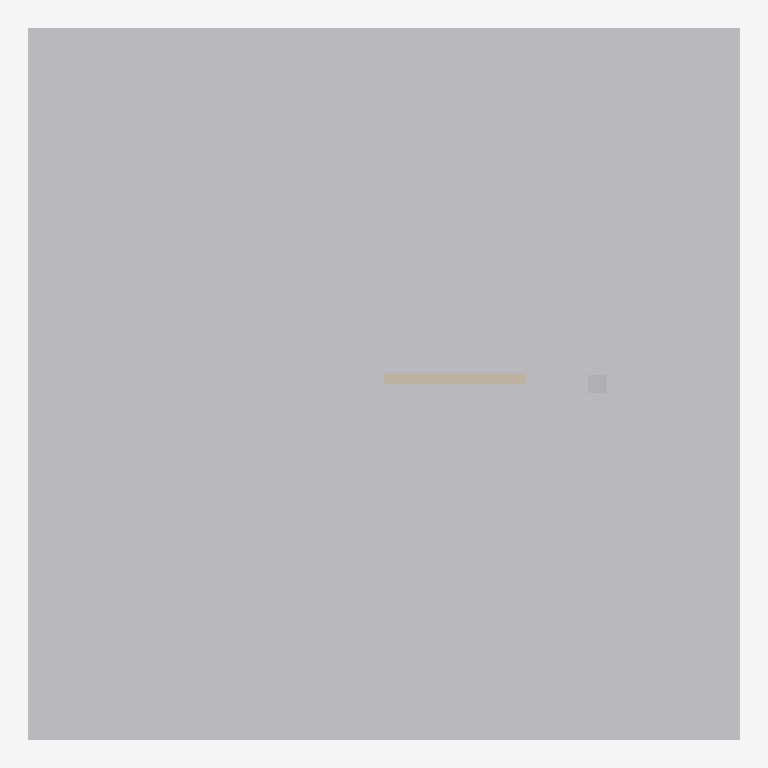
Plan cut of the same IFC building model at storey 'Level 0' (level 0.00 m, cut at 1.40 m), seen from above with north up, elements coloured by IFC class: 2 other elements (light grey), 1 wall (beige). Cut surfaces are drawn darker.
Extent 20.0 m × 20.0 m × 7.2 m (x, y, z). Storeys (1): Level 0 at 0.00 m. Elements (3): 2 IfcGeographicElement, 1 IfcWall.

HEADER;
FILE_DESCRIPTION(('ViewDefinition[DesignTransferView]'),'2;1');
FILE_NAME('terrain.ifc','2026-11-08T00:00:00',('IfcSheet'),('IfcSheet'),'hand-written','hand-written','');
FILE_SCHEMA(('IFC4'));
ENDSEC;
DATA;
#1=IFCPROJECT('3terrainProject00000001',$,'Terrain',$,$,$,$,(#14),#9);
#30=IFCSITE('3terrainSite0000000001',$,'Site',$,$,#22,$,$,.ELEMENT.,$,$,$,$,$);
#31=IFCBUILDING('3terrainBuilding000001',$,'Building',$,$,#23,$,$,.ELEMENT.,$,$,$);
#32=IFCBUILDINGSTOREY('3terrainLevel000000001',$,'Level 0',$,$,#24,$,$,.ELEMENT.,0.0);
#59=IFCGEOGRAPHICELEMENT('3terrainPlane00000001',$,'Plane',$,$,#58,#55,$,.TERRAIN.);
#48=IFCWALL('3terrainWall0000000001',$,'Wall',$,$,#47,#46,$,.STANDARD.);
#67=IFCGEOGRAPHICELEMENT('3terrainTree000000001',$,'Tree',$,$,#66,#65,$,$);
ENDSEC;
